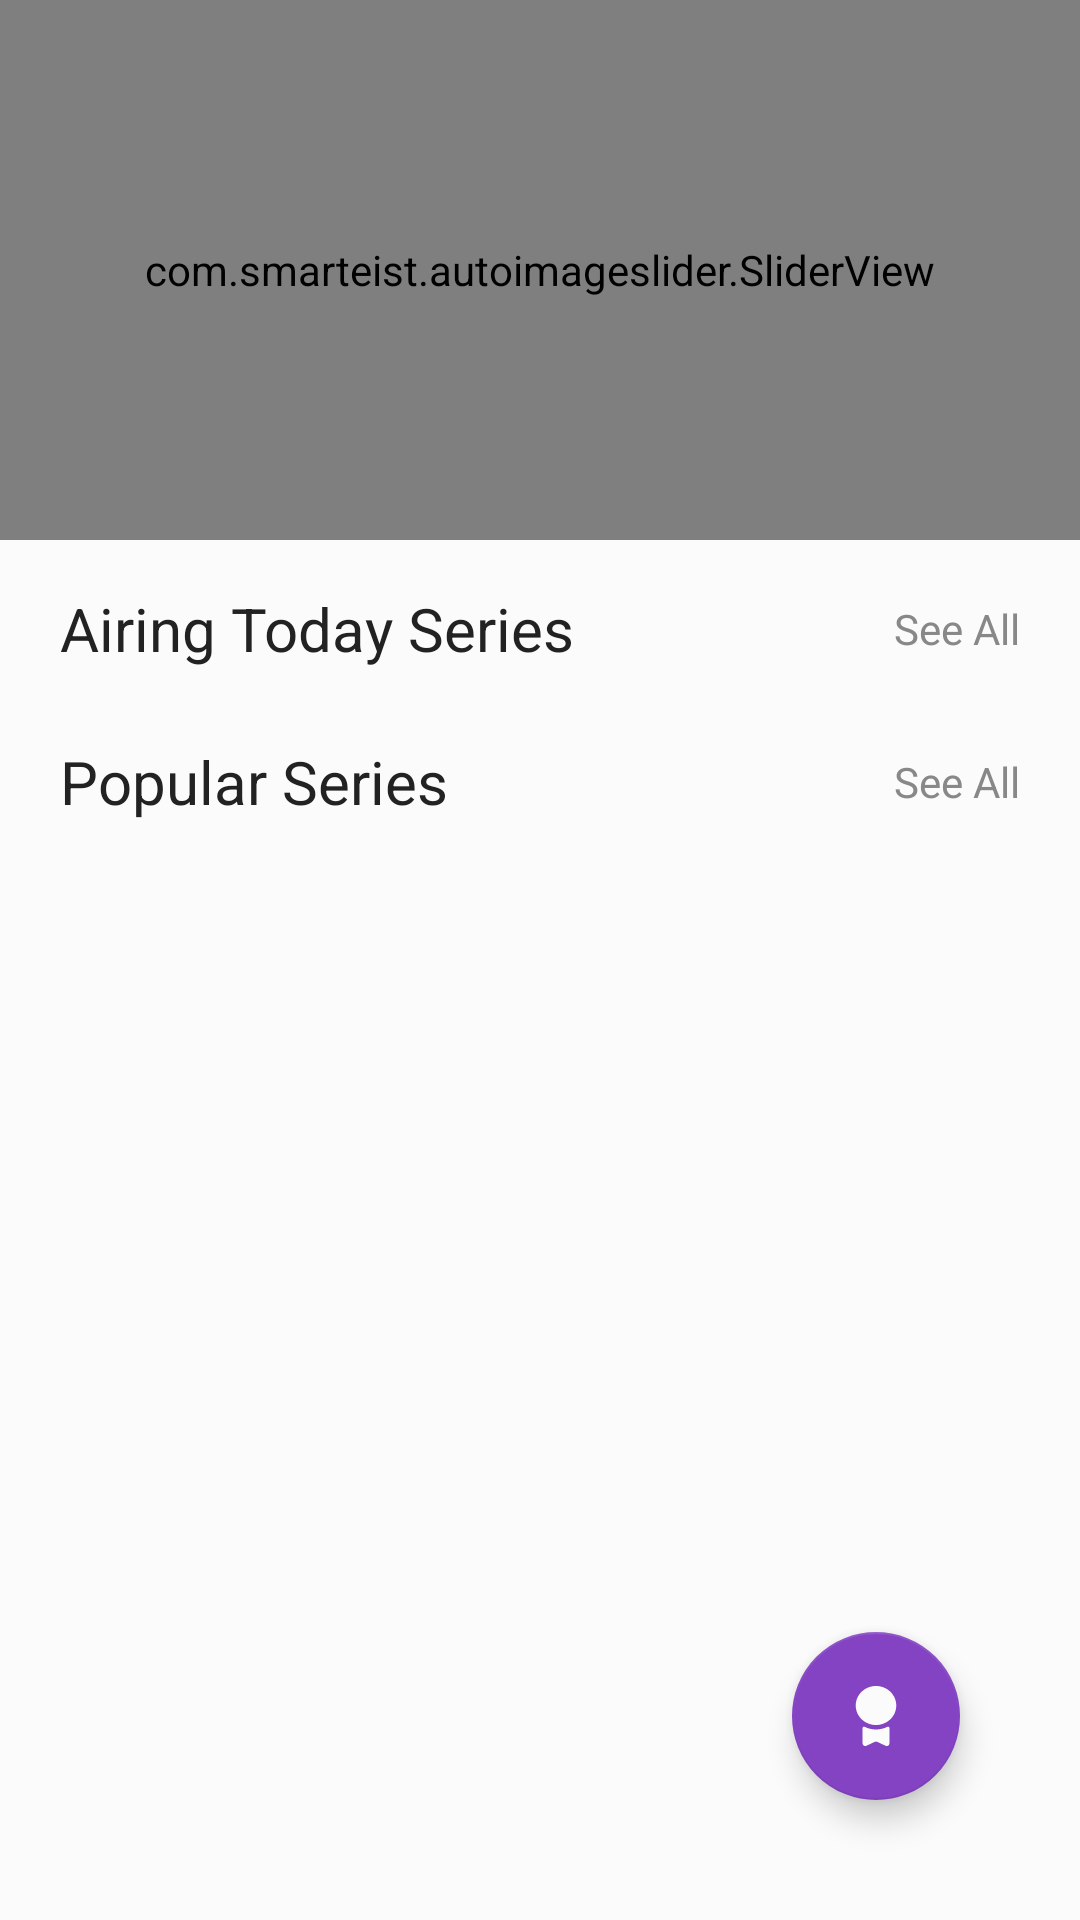

Layout XML and referenced resources for this Android screen:
<!-- AndroidManifest.xml: application theme Theme.MovieCatalogue -->
<!-- res/layout/fragment_tv_series.xml -->
<?xml version="1.0" encoding="utf-8"?>
<androidx.coordinatorlayout.widget.CoordinatorLayout xmlns:android="http://schemas.android.com/apk/res/android"
    xmlns:tools="http://schemas.android.com/tools"
    android:layout_width="match_parent"
    android:layout_height="match_parent"
    xmlns:app="http://schemas.android.com/apk/res-auto"
    tools:context=".presentation.ui.fragment.series.TvSeriesFragment">

    <androidx.core.widget.NestedScrollView
        android:layout_width="match_parent"
        android:layout_height="wrap_content">

        <androidx.constraintlayout.widget.ConstraintLayout
            android:layout_width="match_parent"
            android:layout_height="match_parent">

            <com.smarteist.autoimageslider.SliderView
                android:id="@+id/img_list_trending_series"
                android:layout_width="0dp"
                android:layout_height="0dp"
                app:layout_constraintDimensionRatio="H,2:1"
                app:layout_constraintEnd_toEndOf="parent"
                app:layout_constraintStart_toStartOf="parent"
                app:layout_constraintTop_toTopOf="parent"
                app:sliderAnimationDuration="600"
                app:sliderAutoCycleDirection="back_and_forth"
                app:sliderAutoCycleEnabled="true"
                app:sliderIndicatorAnimationDuration="600"
                app:sliderIndicatorGravity="center_horizontal|bottom"
                app:sliderScrollTimeInSec="2"
                app:sliderStartAutoCycle="true" />

            <TextView
                android:id="@+id/tv_title_airing_today_series"
                style="@style/BodyLarge_Bold"
                android:layout_width="0dp"
                android:layout_height="wrap_content"
                android:layout_marginStart="20dp"
                android:layout_marginTop="16dp"
                android:layout_marginEnd="10dp"
                android:text="@string/tv_title_airing_today_tv_series"
                android:textColor="@color/grey_900"
                app:layout_constraintEnd_toStartOf="@id/tv_see_all_airing_today"
                app:layout_constraintStart_toStartOf="parent"
                app:layout_constraintTop_toBottomOf="@id/img_list_trending_series" />

            <TextView
                android:id="@+id/tv_see_all_airing_today"
                style="@style/BodySmall_Med"
                android:layout_width="wrap_content"
                android:layout_height="wrap_content"
                android:layout_marginEnd="20dp"
                android:text="@string/tv_direction_see_all"
                android:textColor="@color/grey_100"
                app:layout_constraintBottom_toBottomOf="@id/tv_title_airing_today_series"
                app:layout_constraintEnd_toEndOf="parent"
                app:layout_constraintTop_toTopOf="@id/tv_title_airing_today_series" />

            <androidx.recyclerview.widget.RecyclerView
                android:id="@+id/rv_airing_today_series"
                android:layout_width="match_parent"
                android:layout_height="wrap_content"
                android:layout_marginTop="8dp"
                app:layout_constraintEnd_toEndOf="parent"
                app:layout_constraintStart_toStartOf="parent"
                app:layout_constraintTop_toBottomOf="@id/tv_title_airing_today_series" />

            <TextView
                android:id="@+id/tv_title_popular_series"
                style="@style/BodyLarge_Bold"
                android:layout_width="0dp"
                android:layout_height="wrap_content"
                android:layout_marginStart="20dp"
                android:layout_marginTop="16dp"
                android:layout_marginEnd="10dp"
                android:text="@string/tv_title_popular_tv_series"
                android:textColor="@color/grey_900"
                app:layout_constraintEnd_toStartOf="@id/tv_see_all_popular_series"
                app:layout_constraintStart_toStartOf="parent"
                app:layout_constraintTop_toBottomOf="@id/rv_airing_today_series" />

            <TextView
                android:id="@+id/tv_see_all_popular_series"
                style="@style/BodySmall_Med"
                android:layout_width="wrap_content"
                android:layout_height="wrap_content"
                android:layout_marginEnd="20dp"
                android:text="@string/tv_direction_see_all"
                android:textColor="@color/grey_100"
                app:layout_constraintBottom_toBottomOf="@id/tv_title_popular_series"
                app:layout_constraintEnd_toEndOf="parent"
                app:layout_constraintTop_toTopOf="@id/tv_title_popular_series" />

            <androidx.recyclerview.widget.RecyclerView
                android:id="@+id/rv_popular_series"
                android:layout_width="match_parent"
                android:layout_height="wrap_content"
                android:layout_marginTop="8dp"
                app:layout_constraintBottom_toBottomOf="parent"
                app:layout_constraintTop_toBottomOf="@id/tv_title_popular_series" />

        </androidx.constraintlayout.widget.ConstraintLayout>

    </androidx.core.widget.NestedScrollView>

    <com.google.android.material.floatingactionbutton.FloatingActionButton
        android:id="@+id/btn_fav_series"
        android:layout_width="wrap_content"
        android:layout_height="wrap_content"
        android:layout_gravity="bottom|end"
        android:layout_margin="40dp"
        android:contentDescription="@string/btn_fav_series"
        android:src="@drawable/ic_fav_tv_series"
        app:tint="@color/grey_10" />


</androidx.coordinatorlayout.widget.CoordinatorLayout>
<!-- resources referenced by this layout -->
<resources>
  <color name="grey_10">#fbfbfb</color>
  <color name="grey_100">#888888</color>
  <color name="grey_900">#222222</color>
  <!-- drawable ic_fav_tv_series (drawable) -->
  <vector xmlns:android="http://schemas.android.com/apk/res/android"
      android:width="24dp"
      android:height="24dp"
      android:viewportWidth="24"
      android:viewportHeight="24">
    <path
        android:pathData="M12,15C15.728,15 18.75,12.09 18.75,8.5C18.75,4.91 15.728,2 12,2C8.272,2 5.25,4.91 5.25,8.5C5.25,12.09 8.272,15 12,15Z"
        android:fillColor="#292D32"/>
    <path
        android:pathData="M15.79,15.609C16.12,15.439 16.5,15.689 16.5,16.059V20.909C16.5,21.809 15.87,22.249 15.09,21.879L12.41,20.609C12.18,20.509 11.82,20.509 11.59,20.609L8.91,21.879C8.13,22.239 7.5,21.799 7.5,20.899L7.52,16.059C7.52,15.689 7.91,15.449 8.23,15.609C9.36,16.179 10.64,16.499 12,16.499C13.36,16.499 14.65,16.179 15.79,15.609Z"
        android:fillColor="#292D32"/>
  </vector>
  <string name="btn_fav_series">Favourite Series</string>
  <string name="tv_direction_see_all">See All</string>
  <string name="tv_title_airing_today_tv_series">Airing Today Series</string>
  <string name="tv_title_popular_tv_series">Popular Series</string>
  <style name="BodyLarge_Bold" parent="">
          <item name="fontFamily">@font/roboto_bold</item>
          <item name="android:textSize">20sp</item>
          <item name="android:lineSpacingExtra">3.4sp</item>
      </style>
  <style name="BodySmall_Med" parent="">
          <item name="fontFamily">@font/roboto_medium</item>
          <item name="android:textSize">14sp</item>
          <item name="android:lineSpacingExtra">2.4sp</item>
      </style>
  <style name="Theme.MovieCatalogue" parent="Base.Theme.MovieCatalogue" />
  <style name="Base.Theme.MovieCatalogue" parent="Theme.MaterialComponents.DayNight.NoActionBar">
          
          <item name="colorPrimary">@color/primary_blue_500</item>
          <item name="colorPrimaryVariant">@color/primary_blue_300</item>
          <item name="colorOnPrimary">@color/grey_0</item>
          
          <item name="colorSecondary">@color/primary_purple_500</item>
          <item name="colorSecondaryVariant">@color/primary_purple_300</item>
          <item name="colorOnSecondary">@color/grey_900</item>
          
          <item name="android:statusBarColor">@color/grey_10</item>
          <item name="android:windowLightStatusBar">true</item>
          
          <item name="android:windowBackground">@color/grey_10</item>
          
          <item name="toolbarStyle">@style/ToolbarStyleDefault</item>
      </style>
  <color name="primary_blue_500">#1648ce</color>
  <color name="primary_blue_300">#6384de</color>
  <color name="grey_0">#ffffff</color>
  <color name="primary_purple_500">#8443c3</color>
  <color name="primary_purple_300">#ad81d7</color>
  <style name="ToolbarStyleDefault" parent="Widget.MaterialComponents.Toolbar">
          <item name="android:background">@color/grey_10</item>
          <item name="titleTextAppearance">@style/BodyLarge_Med</item>
          <item name="titleTextColor">@color/grey_900</item>
          <item name="elevation">0dp</item>
          <item name="titleCentered">true</item>
          <item name="layout_scrollFlags">scroll|enterAlways</item>
      </style>
  <style name="BodyLarge_Med" parent="">
          <item name="fontFamily">@font/roboto_medium</item>
          <item name="android:textSize">20sp</item>
          <item name="android:lineSpacingExtra">3.4sp</item>
      </style>
</resources>
